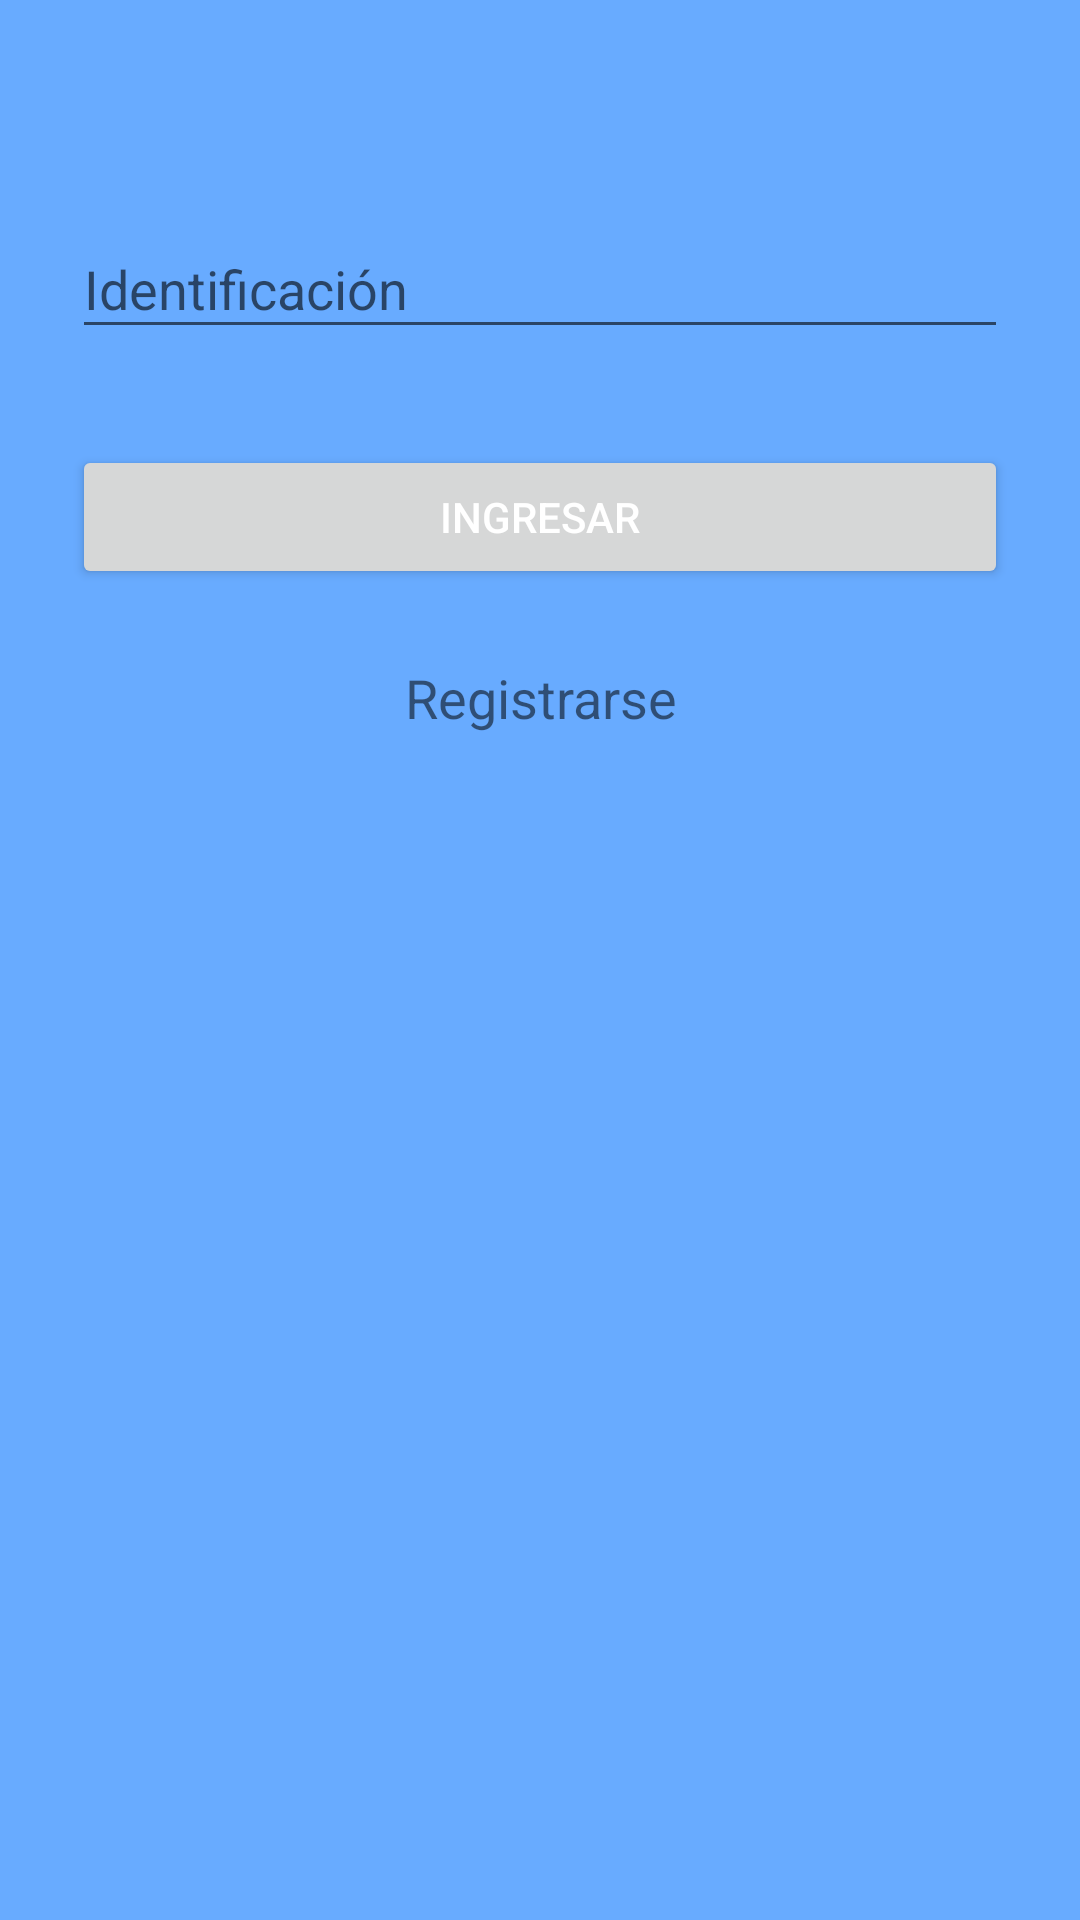

Write the Android layout XML for this screen, with the resource values it uses.
<!-- AndroidManifest.xml: application theme Theme.Appsistemasaldia -->
<!-- res/layout/activity_login.xml -->
<?xml version="1.0" encoding="utf-8"?>
<ScrollView xmlns:android="http://schemas.android.com/apk/res/android"
    android:layout_width="fill_parent"
    android:layout_height="fill_parent"
    android:fitsSystemWindows="true"
    android:background="@color/blue">

    <LinearLayout
        android:orientation="vertical"
        android:layout_width="match_parent"
        android:layout_height="wrap_content"
        android:paddingTop="56dp"
        android:paddingLeft="24dp"
        android:paddingRight="24dp">



        <com.google.android.material.textfield.TextInputLayout
            android:id="@+id/etDoc"
            android:layout_width="match_parent"
            android:layout_height="wrap_content"
            android:layout_marginTop="8dp"
            android:layout_marginBottom="8dp"
            android:hint="@string/prompt_cc" >

            <com.google.android.material.textfield.TextInputEditText
                android:id="@+id/tietDoc_log"
                android:layout_width="match_parent"
                android:layout_height="wrap_content"
                android:singleLine="true"
                android:inputType="number"
                />

        </com.google.android.material.textfield.TextInputLayout>

        <Button
            android:id="@+id/btIngresar"
            android:layout_width="fill_parent"
            android:layout_height="wrap_content"
            android:layout_marginTop="24dp"
            android:layout_marginBottom="24dp"
            android:padding="12dp"
            android:textColor="@color/white"
            android:text="@string/action_sign_in"/>

        <TextView android:id="@+id/link_signup"
            android:layout_width="fill_parent"
            android:layout_height="wrap_content"
            android:layout_marginBottom="24dp"
            android:text="@string/sing_up"
            android:gravity="center"
            android:textSize="18sp"/>

    </LinearLayout>
</ScrollView>
<!-- resources referenced by this layout -->
<resources>
  <color name="blue">#68ABFF</color>
  <color name="white">#FFFFFFFF</color>
  <string name="action_sign_in">Ingresar</string>
  <string name="prompt_cc">Identificación</string>
  <string name="sing_up">"Registrarse"</string>
  <style name="Theme.Appsistemasaldia" parent="Theme.MaterialComponents.DayNight.NoActionBar.Bridge">
          
          <item name="colorPrimary">@color/purple_500</item>
          <item name="colorPrimaryVariant">@color/purple_700</item>
          <item name="colorOnPrimary">@color/white</item>
          
          <item name="colorSecondary">@color/teal_200</item>
          <item name="colorSecondaryVariant">@color/teal_700</item>
          <item name="colorOnSecondary">@color/black</item>
          
          <item name="android:statusBarColor" tools:targetApi="l">?attr/colorPrimaryVariant</item>
          
      </style>
  <color name="purple_500">#FF6200EE</color>
  <color name="purple_700">#FF3700B3</color>
  <color name="teal_200">#FF03DAC5</color>
  <color name="teal_700">#FF018786</color>
  <color name="black">#FF000000</color>
</resources>
